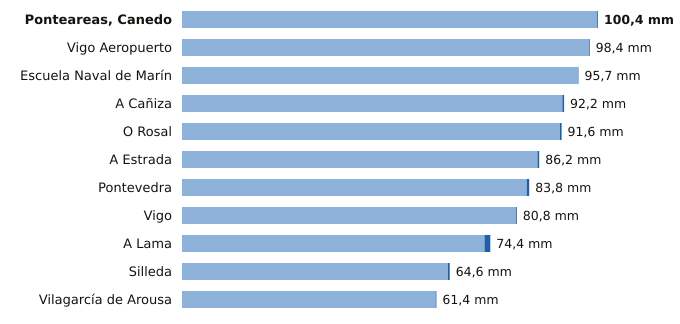

The file beside this chart, header and first rows:
estacion, provincia, indicativo, mm_6_dias_anteriores, mm_hoy, mm_7_dias, horas_de_hoy
Ponteareas, Canedo, Pontevedra, 1723X, 100.2, 0.2, 100.4, 14
Vigo Aeropuerto, Pontevedra, 1495, 98.2, 0.2, 98.4, 15
Escuela Naval de Marín, Pontevedra, 1486E, 95.6, 0.1, 95.7, 15
A Cañiza, Pontevedra, 1719, 91.8, 0.4, 92.2, 13
O Rosal, Pontevedra, 1730E, 91.2, 0.4, 91.6, 11
A Estrada, Pontevedra, 1468X, 85.8, 0.4, 86.2, 14
Pontevedra, Pontevedra, 1484C, 83.2, 0.6, 83.8, 15
Vigo, Pontevedra, 1496X, 80.6, 0.2, 80.8, 15
A Lama, Pontevedra, 1489A, 73.0, 1.4, 74.4, 11
Silleda, Pontevedra, 1466A, 64.2, 0.4, 64.6, 13
Vilagarcía de Arousa, Pontevedra, 1477V, 61.2, 0.2, 61.4, 11
